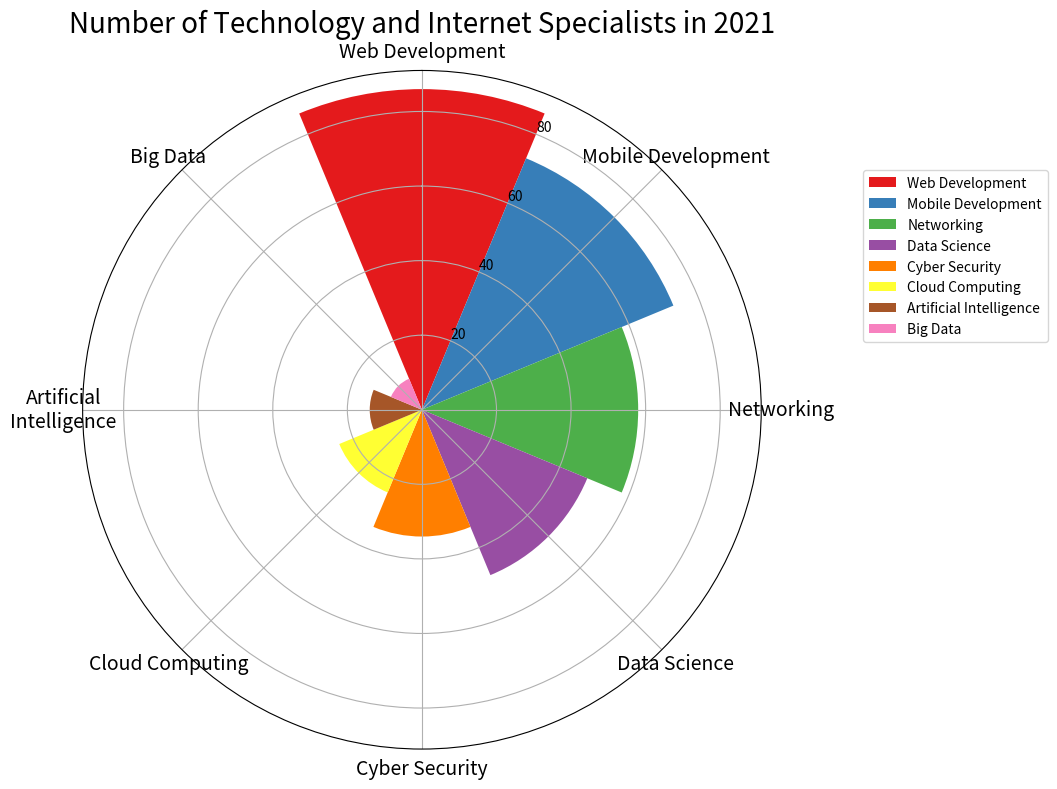

Here is the Python script that generated this plot: (Note: this script raises an exception after producing the figure.)

import matplotlib.pyplot as plt
import numpy as np

# Transform data into three variables
data_labels = ['Web Development', 'Mobile Development', 'Networking', 'Data Science', 'Cyber Security', 'Cloud Computing', 'Artificial Intelligence', 'Big Data']
data = [86, 73, 58, 48, 34, 24, 14, 9]
line_labels = ['Category', 'Number']

# Create figure
fig = plt.figure(figsize=(10, 8))
ax = fig.add_subplot(1, 1, 1, projection='polar')

# Set up polar coordinates
ax.set_theta_direction(-1)
ax.set_theta_zero_location('N')

# Create sectors
num_categories = len(data_labels)
sector_angle = (2 * np.pi) / num_categories

# Plot different categories in different colors
for i in range(num_categories):
    ax.bar(sector_angle * i, data[i], width=sector_angle, label=data_labels[i], color=plt.cm.Set1(i))

# Ensure angles of sectors add up to 360 degrees
ax.set_ylim(0, max(data) + 5)
ax.set_xticks(np.linspace(0, 2 * np.pi, num_categories, endpoint=False))

# Set labels for each sector
ax.set_xticklabels(data_labels, wrap=True, fontsize=14)

# Position the legend
ax.legend(loc=(0.75, 0.6), bbox_to_anchor=(1.15, 0.6))

# Set title
ax.set_title('Number of Technology and Internet Specialists in 2021', fontsize=20)

# Automatically resize the image
plt.tight_layout()

# Save the image
plt.savefig('/cpfs01/user/yanxiangchao/code0/gpt_chart/structchart_simulation/simulated_data_corner_cases/rose/png/20231227-075144_141.png')

# Clear current image state
plt.clf()